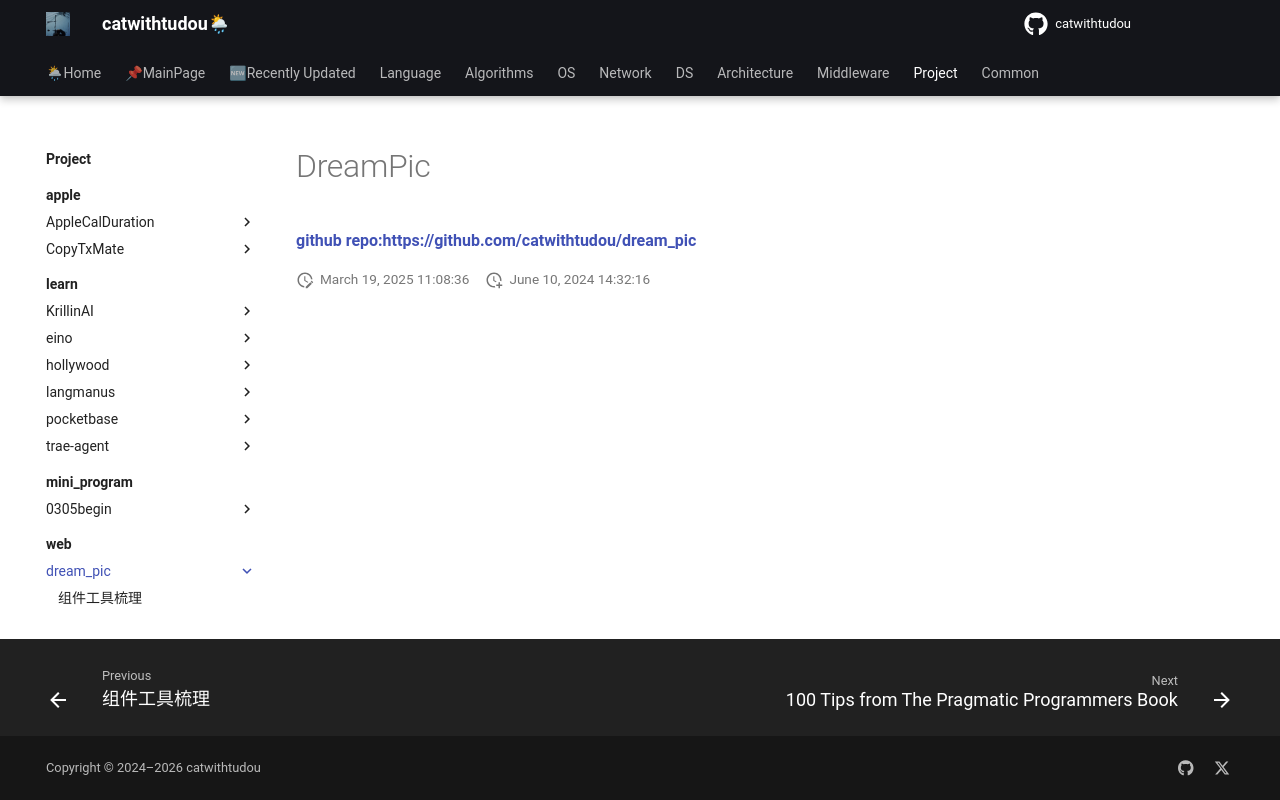

repository: catwithtudou/new_blog · page: project/web/dream_pic/index.html · generator: mkdocs


# DreamPic

**[github repo:https://github.com/catwithtudou/dream_pic](https://github.com/catwithtudou/dream_pic)**
